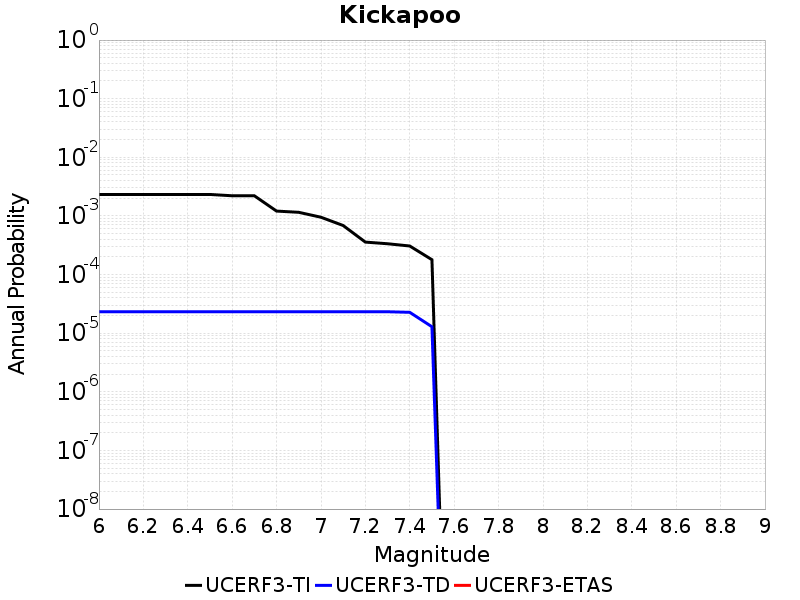

Data behind this chart, as committed beside it:
Magnitude, UCERF3-TI Prob, UCERF3-TD Prob, UCERF3-ETAS Prob
6.0, 0.002325, 2.3220196E-5, 0.0
6.1, 0.002325, 2.3220196E-5, 0.0
6.2, 0.002325, 2.3220196E-5, 0.0
6.3, 0.002325, 2.3220196E-5, 0.0
6.4, 0.002325, 2.3220196E-5, 0.0
6.5, 0.002325, 2.3220196E-5, 0.0
6.6, 0.002208, 2.3220196E-5, 0.0
6.7, 0.002208, 2.3220196E-5, 0.0
6.8, 0.00121, 2.3220196E-5, 0.0
6.9, 0.001153, 2.3220196E-5, 0.0
7.0, 9.5034856E-4, 2.3220196E-5, 0.0
7.1, 6.866045E-4, 2.3220196E-5, 0.0
7.2, 3.5790002E-4, 2.3219769E-5, 0.0
7.3, 3.354475E-4, 2.3211884E-5, 0.0
7.4, 3.0705697E-4, 2.269208E-5, 0.0
7.5, 1.7925001E-4, 1.2884516E-5, 0.0
